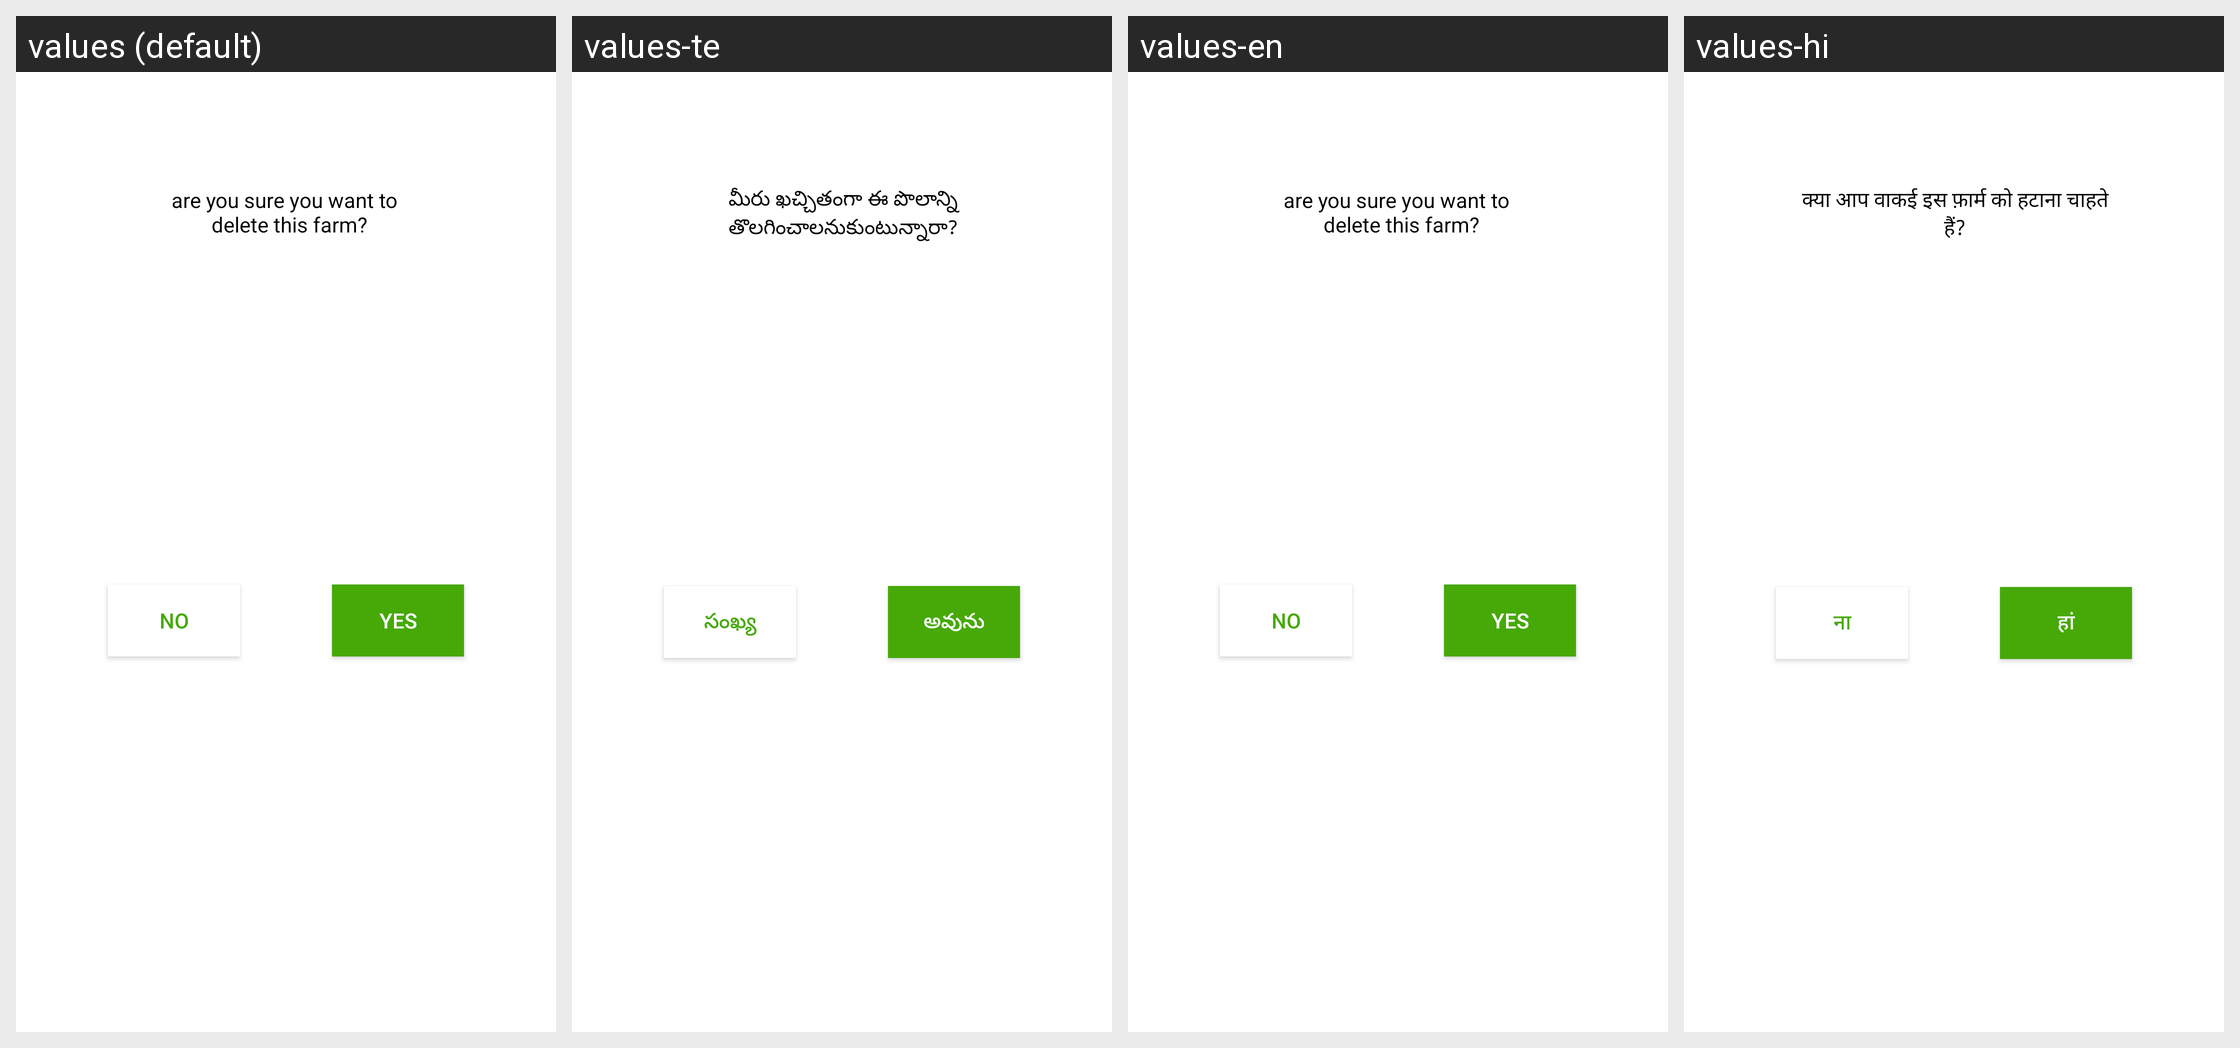

Strings drawn on this Android screen and how each of the app's shown locales translates them:
Android screen res/layout/customedialoug.xml rendered under 4 locales, left to right: values (default), values-te, values-en, values-hi. Device: Nexus 5 (rendered at 1080×1920; each locale shown at half size, 540×960, under a caption strip naming it); theme Theme.Farmist.
Other locales in the repository, not shown: values-kn.
Strings drawn on this screen, with the default value and each locale's value (text and hints the layout hard-codes, and strings that could not be matched under every locale, appear in the picture but are not listed):

are_you_sure_you_want_to_n_delete_this_farm
  values: are you sure you want to 
       delete this farm?
  values-te: మీరు ఖచ్చితంగా ఈ పొలాన్ని తొలగించాలనుకుంటున్నారా?
  values-en: are you sure you want to 
       delete this farm?
  values-hi: क्या आप वाकई इस फ़ार्म को हटाना चाहते हैं?

yes
  values: yes
  values-te: అవును
  values-en: yes
  values-hi: हां

no
  values: no
  values-te: సంఖ్య
  values-en: no
  values-hi: ना
